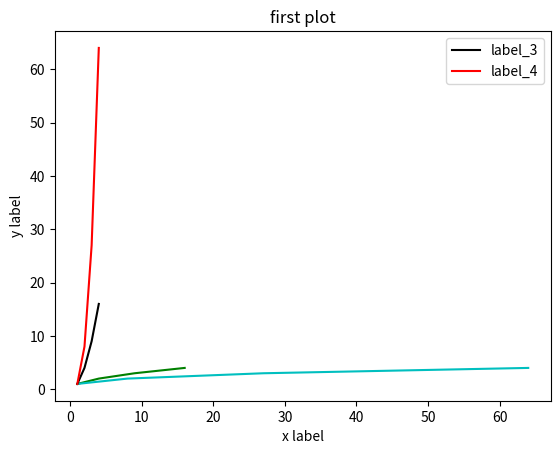

This chart was generated by the following Python code:
import numpy as np
import matplotlib.pyplot as plt
t = np.array([1,2,3,4])
l1, = plt.plot(t**2,t,color="g")
l2, = plt.plot(t**3,t,color="c")
l3, = plt.plot(t,t**2,color="k")
l4, = plt.plot(t,t**3,color="red")
plt.legend((l1,l2),["label_1","label_2"],loc="upper right")
plt.legend((l3,l4),["label_3","label_4"])
plt.xlabel("x label")
plt.ylabel("y label")
plt.title("first plot")
plt.show()